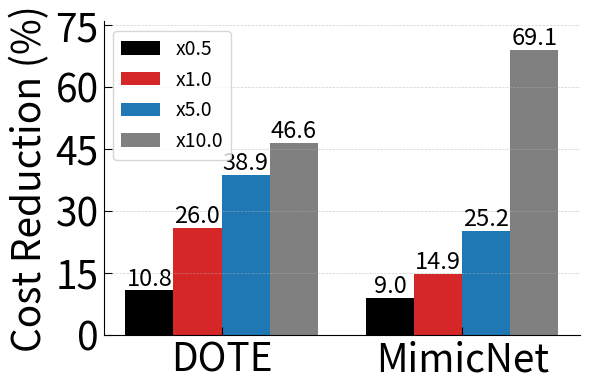

This figure's Python source:

# # import matplotlib.pyplot as plt
# # import pandas as pd
# # import numpy as np
# # from matplotlib.ticker import FixedLocator, FixedFormatter

# # def plot_cost_reduction():
# #     # Example data
# #     data = {
# #         'Task Name': ['DOTE', 'NEW_TASK'],
# #         'x0.5': [0.3631850367 * 100, 0.25 * 100],  # Converted to percentage
# #         'x1.0': [0.1462019368 * 100, 0.15 * 100],
# #         'x5.0': [0.2496732596 * 100, 0.20 * 100],
# #         'x10.0': [0.3384313628 * 100, 0.30 * 100],
# #     }
    
# #     # Create a DataFrame for easier manipulation
# #     df = pd.DataFrame(data)
    
# #     # Figure and axis setup
# #     plt.figure(figsize=(6, 4), dpi=300)
# #     ax = plt.gca()
    
# #     # Font size
# #     font_size = 13
    
# #     # x positions for each task
# #     x = np.arange(len(df['Task Name']))
    
# #     # We have four bars to plot; adjust the width and bar offsets accordingly
# #     width = 0.15  # Adjust as needed for spacing
    
# #     # Plot each bar with a different x-offset and add values above each bar
# #     bars = [
# #         ax.bar(x - 3 * width / 2, df['x0.5'], width=width, color='black', label='x0.5'),
# #         ax.bar(x - width / 2, df['x1.0'], width=width, color='#d62728', label='x1.0'),
# #         ax.bar(x + width / 2, df['x5.0'], width=width, color='#1f77b4', label='x5.0'),
# #         ax.bar(x + 3 * width / 2, df['x10.0'], width=width, color='grey', label='x10.0')
# #     ]
    
# #     # Add values above the bars with percentage symbol
# #     for bar_group in bars:
# #         for bar in bar_group:
# #             height = bar.get_height()
# #             ax.text(
# #                 bar.get_x() + bar.get_width() / 2,  # Center the text
# #                 height - 0.05,                     # Position closer above the bar
# #                 f'{height:.1f}',                   # Format value with percentage
# #                 ha='center', va='bottom', fontsize=12
# #             )
    
# #     # Customize labels and ticks
# #     ax.set_xlabel('Task Name', fontsize=font_size)
# #     ax.set_ylabel('Cost Reduction (%)', fontsize=font_size)  # Updated y-label
# #     ax.set_xticks(x)
# #     ax.set_xticklabels(df['Task Name'], rotation=0, ha='center', fontsize=font_size)

# #     ax.tick_params(axis='both', which='major', direction='in', length=6)
# #     plt.yticks(fontsize=font_size)
# #     plt.yticks([0, 10, 20, 30, 40, 50], ['0', '10', '20', '30', '40', '50'])
    
# #     ax.set_ylim(0, 40)

# #     # Remove top and right spines
# #     ax.spines['top'].set_visible(False)
# #     ax.spines['right'].set_visible(False)

# #     # Add gridlines
# #     plt.grid(axis='y', linestyle='--', alpha=0.6, linewidth=0.5)
    
# #     # Add legend
# #     ax.legend(fontsize=11, frameon=True, loc='lower right')

# #     # Set y-axis ticks with specific labels
# #     ax.yaxis.set_major_locator(FixedLocator([0, 10, 20, 30, 40, 50]))
# #     ax.yaxis.set_major_formatter(FixedFormatter(['0', '10', '20', '30', '40', '50']))
    
# #     # Tight layout for better spacing
# #     plt.tight_layout()
    
# #     # Save plot (PDF)
# #     plt.savefig('cost_reduction_new.pdf', format='pdf', dpi=300, bbox_inches='tight', pad_inches=0.0)
# #     plt.savefig('cost_reduction_new.png', format='png', dpi=300, bbox_inches='tight', pad_inches=0.0)
    
# #     # Show the plot
# #     plt.show()

# # # Call the function to generate and display the bar chart
# # plot_cost_reduction()

# import matplotlib.pyplot as plt
# import pandas as pd
# import numpy as np
# from matplotlib.ticker import FixedLocator, FixedFormatter

# def plot_cost_reduction():
#     # Example data
#     data = {
#             'Task Name': ['DOTE','MimicNet'],
#             'x0.5': [0.1084382484*100,0.08988278629*100],  # Converted to percentage
#             'x1.0': [0.2595209608*100,0.148725738*100],
#             'x5.0': [0.3887560895*100,0.2520568897*100],
#             'x10.0': [0.4658496658*100,0.6905293498*100],
#         }
    
    
    
#     # Create a DataFrame for easier manipulation
#     df = pd.DataFrame(data)
    
#     # Figure and axis setup
#     plt.figure(figsize=(6, 4), dpi=300)
#     ax = plt.gca()
    
#     # Font size
#     font_size = 26
    
#     # x positions for each task
#     x = np.arange(len(df['Task Name']))
    
#     # We have four bars to plot; adjust the width and bar offsets accordingly
#     width = 0.15  # Adjust as needed for spacing
    
#     # Plot each bar with a different x-offset and add values above each bar
#     bars = [
#         ax.bar(x - 3 * width / 2, df['x0.5'], width=width, color='black', label='x0.5'),
#         ax.bar(x - width / 2, df['x1.0'], width=width, color='#d62728', label='x1.0'),
#         ax.bar(x + width / 2, df['x5.0'], width=width, color='#1f77b4', label='x5.0'),
#         ax.bar(x + 3 * width / 2, df['x10.0'], width=width, color='grey', label='x10.0')
#     ]
    
#     # Add values above the bars with percentage symbol
#     for bar_group in bars:
#         for bar in bar_group:
#             height = bar.get_height()
#             ax.text(
#                 bar.get_x() + bar.get_width() / 2,  # Center the text
#                 height - 0.05,                     # Position closer above the bar
#                 f'{height:.1f}',                   # Format value with percentage
#                 ha='center', va='bottom', fontsize=15  # Increased font size
#             )
    
#     # Customize labels and ticks
#     ax.set_ylabel('Cost Reduction (%)', fontsize=font_size)  # Updated y-label
#     ax.set_xticks(x)
#     ax.set_xticklabels(df['Task Name'], rotation=0, ha='center', fontsize=font_size)  # Task names

#     ax.tick_params(axis='both', which='major', direction='in', length=6)
#     plt.yticks(fontsize=font_size)
#     plt.yticks([0, 15, 30, 45, 60, 75], ['0', '15', '30', '45', '60', '75'])
    
#     ax.set_ylim(0, 76)

#     # Remove top and right spines
#     ax.spines['top'].set_visible(False)
#     ax.spines['right'].set_visible(False)

#     # Add gridlines
#     plt.grid(axis='y', linestyle='--', alpha=0.6, linewidth=0.5)
    
#     # Add legend
#     ax.legend(fontsize=13, frameon=True, loc='upper left')  # Increased font size

#     # Set y-axis ticks with specific labels
#     # ax.yaxis.set_major_locator(FixedLocator([0, 10, 20, 30, 40, 50]))
#     # ax.yaxis.set_major_formatter(FixedFormatter(['0', '10', '20', '30', '40', '50']))
    
#     # Tight layout for better spacing
#     plt.tight_layout()
    
#     # Save plot (PDF)
#     plt.savefig('cost_reduction_new.pdf', format='pdf', dpi=300, bbox_inches='tight', pad_inches=0.0)
#     plt.savefig('cost_reduction_new.png', format='png', dpi=300, bbox_inches='tight', pad_inches=0.0)
    
#     # Show the plot
#     plt.show()

# # Call the function to generate and display the bar chart
# plot_cost_reduction()

import matplotlib.pyplot as plt
import pandas as pd
import numpy as np
from matplotlib.ticker import FixedLocator, FixedFormatter

def plot_cost_reduction():
    # Example data
    data = {
        'Task Name': ['DOTE', 'MimicNet'],
        'x0.5': [0.1084382484 * 100, 0.08988278629 * 100],  # Converted to percentage
        'x1.0': [0.2595209608 * 100, 0.148725738 * 100],
        'x5.0': [0.3887560895 * 100, 0.2520568897 * 100],
        'x10.0': [0.4658496658 * 100, 0.6905293498 * 100],
    }
    
    # Create a DataFrame for easier manipulation
    df = pd.DataFrame(data)
    
    # Figure and axis setup
    plt.figure(figsize=(6, 4), dpi=300)
    ax = plt.gca()
    
    # Font size
    font_size = 28  # Increased font size
    
    # x positions for each task
    x = np.arange(len(df['Task Name']))
    
    # We have four bars to plot; adjust the width and bar offsets accordingly
    width = 0.2  # Adjusted width for closer spacing
    
    # Plot each bar with a different x-offset and add values above each bar
    bars = [
        ax.bar(x - 3 * width / 2, df['x0.5'], width=width, color='black', label='x0.5'),
        ax.bar(x - width / 2, df['x1.0'], width=width, color='#d62728', label='x1.0'),
        ax.bar(x + width / 2, df['x5.0'], width=width, color='#1f77b4', label='x5.0'),
        ax.bar(x + 3 * width / 2, df['x10.0'], width=width, color='grey', label='x10.0')
    ]
    
    # Add values above the bars with percentage symbol
    for bar_group in bars:
        for bar in bar_group:
            height = bar.get_height()
            ax.text(
                bar.get_x() + bar.get_width() / 2,  # Center the text
                height - 0.05,                     # Position closer above the bar
                f'{height:.1f}',                   # Format value with percentage
                ha='center', va='bottom', fontsize=17  # Increased font size
            )
    
    # Customize labels and ticks
    ax.set_ylabel('Cost Reduction (%)', fontsize=font_size)  # Updated y-label
    ax.set_xticks(x)
    ax.set_xticklabels(df['Task Name'], rotation=0, ha='center', fontsize=font_size)  # Task names

    ax.tick_params(axis='both', which='major', direction='in', length=6)
    plt.yticks(fontsize=font_size)
    plt.yticks([0, 15, 30, 45, 60, 75], ['0', '15', '30', '45', '60', '75'])
    
    ax.set_ylim(0, 76)

    # Remove top and right spines
    ax.spines['top'].set_visible(False)
    ax.spines['right'].set_visible(False)

    # Add gridlines
    plt.grid(axis='y', linestyle='--', alpha=0.6, linewidth=0.5)
    
    # Add legend
    ax.legend(fontsize=14, frameon=True, loc='upper left')  # Increased font size

    # Tight layout for better spacing
    plt.tight_layout()
    
    # Save plot (PDF)
    plt.savefig('cost_reduction_new.pdf', format='pdf', dpi=300, bbox_inches='tight', pad_inches=0.0)
    plt.savefig('cost_reduction_new.png', format='png', dpi=300, bbox_inches='tight', pad_inches=0.0)
    
    # Show the plot
    plt.show()

# Call the function to generate and display the bar chart
plot_cost_reduction()